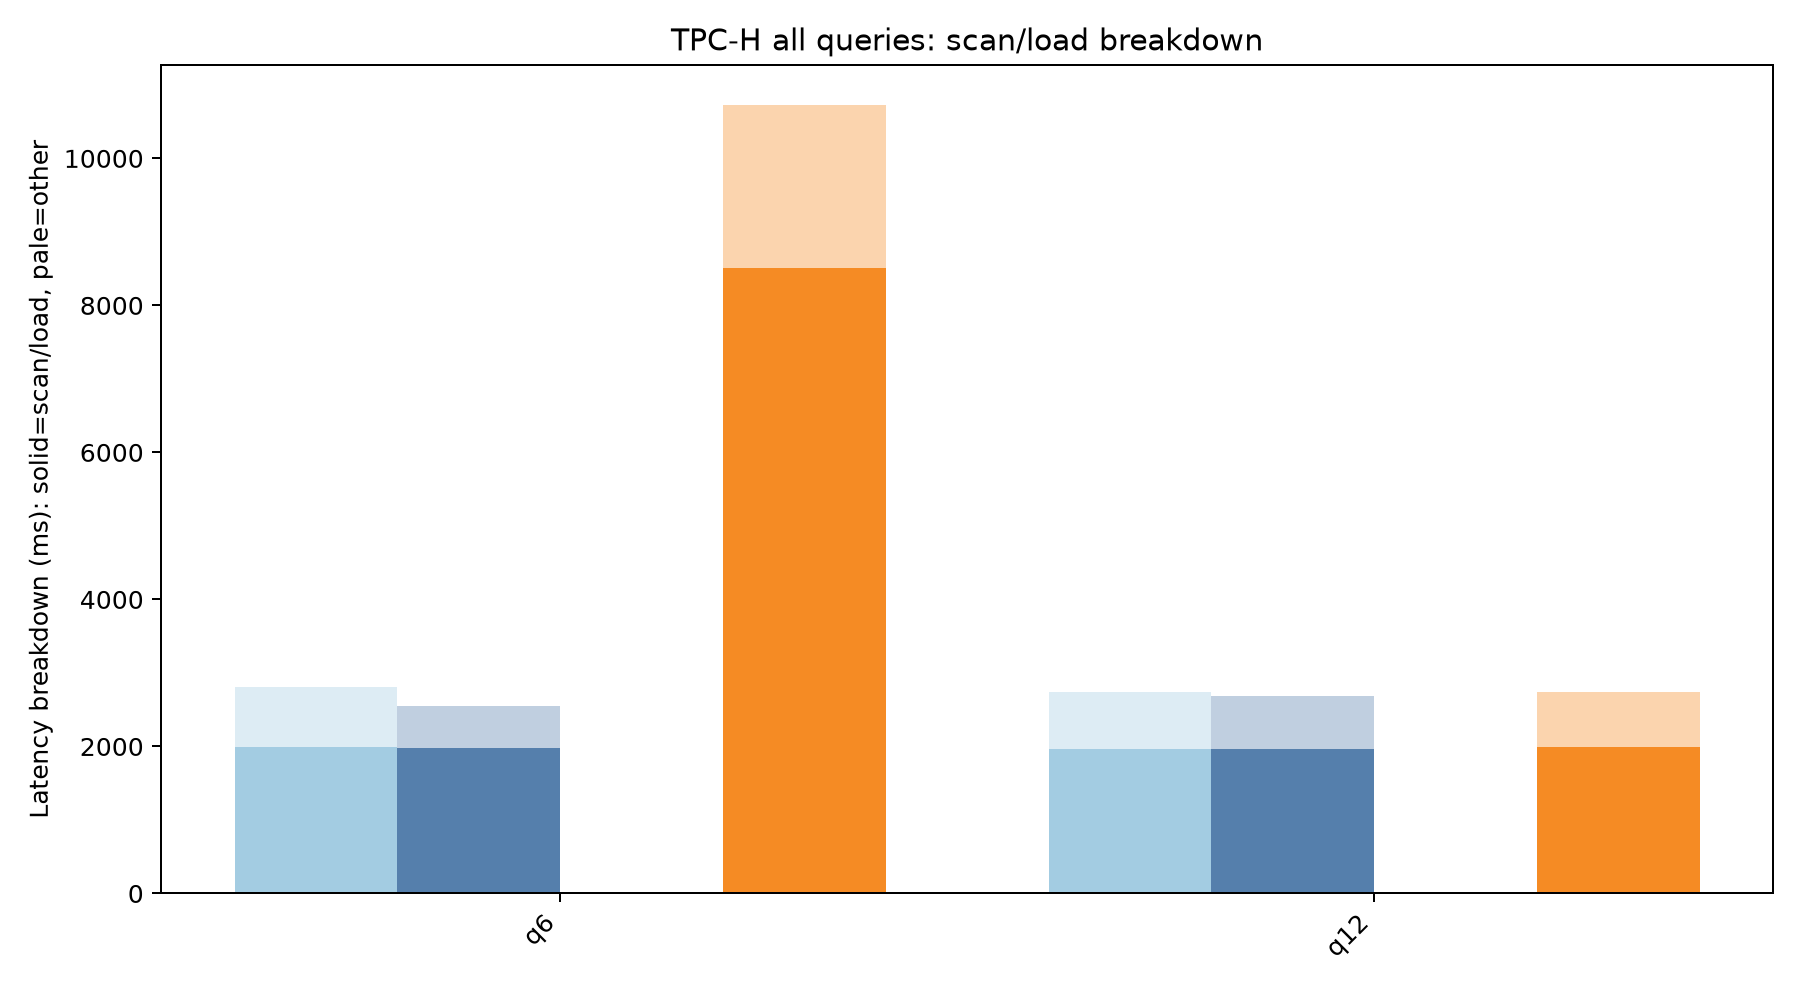

The data file committed next to this chart (first rows):
query, series, condition, samples, total_ms, total_ms_std, load_ms, load_ms_std, scan_materialize_work_ms, scan_materialize_work_ms_std, scan_uncompressed_gb, scan_uncompressed_gb_std, compute_ms, compute_ms_std, fixed_page_cached_gb, fixed_page_cached_gb_std, fixed_page_reuse_split_count, fixed_page_reuse_split_count_std, fixed_page_materialize_count, fixed_page_materialize_count_std, fixed_page_fallback_count, fixed_page_fallback_count_std, fixed_page_extra_stage_ms, fixed_page_extra_stage_ms_std
q6, cold, cold_hot, 1, 2815, , 1990, , 4706, , 6.511, , 825.6, , 0.0, , 0.0, , 0.0, , 0.0, , 0.0, 
q6, hot, cold_hot, 2, 2544, 84.37, 1983, 49.26, 5148, 173.9, 6.511, 0.0, 560.9, 35.11, 0.0, 0.0, 0.0, 0.0, 0.0, 0.0, 0.0, 0.0, 0.0, 0.0
q6, paging, paging, 2, 10728, 292.3, 8510, 92.68, 14985, 1094, 6.511, 0.0, 2218, 199.6, 2.098, 0.0, 12.0, 0.0, 12.0, 0.0, 612.0, 0.0, 2822, 651.2
q12, cold, cold_hot, 1, 2743, , 1960, , 5624, , 9.141, , 783.1, , 0.0, , 0.0, , 0.0, , 0.0, , 0.0, 
q12, hot, cold_hot, 2, 2683, 67.21, 1963, 50.04, 6028, 86.47, 9.141, 0.0, 720, 17.17, 0.0, 0.0, 0.0, 0.0, 0.0, 0.0, 0.0, 0.0, 0.0, 0.0
q12, paging, paging, 2, 2739, 3.778, 1988, 14.75, 5350, 31.6, 9.141, 0.0, 750.5, 18.52, 0.0, 0.0, 0.0, 0.0, 0.0, 0.0, 0.0, 0.0, 0.0, 0.0
